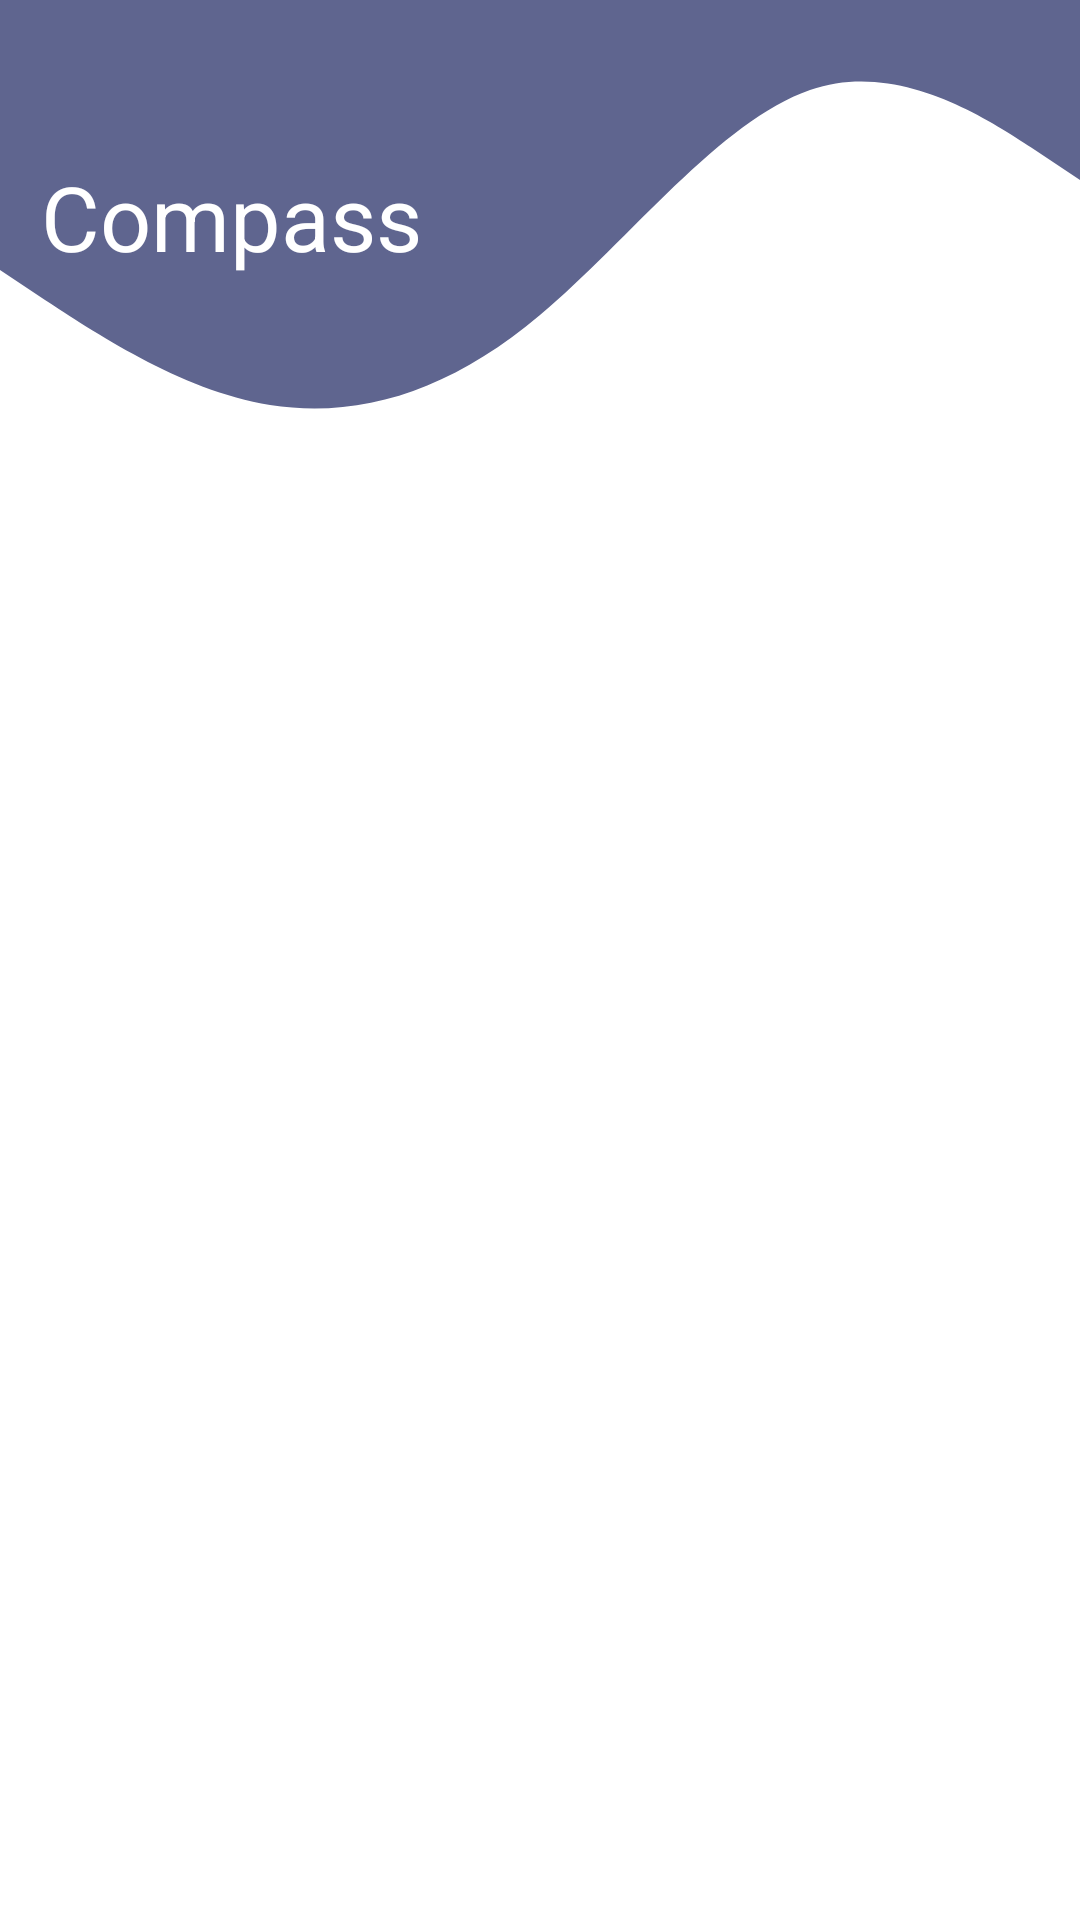

Android layout source for this screen:
<!-- AndroidManifest.xml: application theme Theme.OASISTravelPlanner -->
<!-- res/layout/activity_compass.xml -->
<?xml version="1.0" encoding="utf-8"?>
<androidx.constraintlayout.widget.ConstraintLayout
    xmlns:android="http://schemas.android.com/apk/res/android"
    xmlns:tools="http://schemas.android.com/tools"
    xmlns:app="http://schemas.android.com/apk/res-auto"
    android:layout_width="match_parent"
    android:layout_height="match_parent"
    tools:context=".Compass">

  <View
      android:id="@+id/view_compass"
      android:layout_width="match_parent"
      android:layout_height="300dp"
      android:background="@drawable/ic_wave__3_"
      app:layout_constraintStart_toStartOf="parent"
      app:layout_constraintTop_toTopOf="parent" />

  <ImageView
      android:id="@+id/compasspic"
      android:layout_width="300dp"
      android:layout_height="300dp"
      android:layout_centerInParent="true"
      android:layout_marginStart="46dp"
      android:layout_marginEnd="47dp"
      android:layout_marginBottom="139dp"
      android:src="@drawable/compass"
      app:layout_constraintBottom_toBottomOf="parent"
      app:layout_constraintEnd_toEndOf="parent"
      app:layout_constraintHorizontal_bias="0.0"
      app:layout_constraintStart_toStartOf="parent"
      app:layout_constraintTop_toBottomOf="@+id/compass"
      app:layout_constraintVertical_bias="0.532" />

  <TextView
      android:id="@+id/compass"
      android:layout_width="141dp"
      android:layout_height="50dp"
      android:layout_marginTop="52dp"
      android:text="@string/compass"
      android:textColor="#FFFFFF"
      android:textSize="30dp"
      app:layout_constraintEnd_toEndOf="parent"
      app:layout_constraintHorizontal_bias="0.063"
      app:layout_constraintStart_toStartOf="parent"
      app:layout_constraintTop_toTopOf="@+id/view_compass" />


</androidx.constraintlayout.widget.ConstraintLayout>
<!-- resources referenced by this layout -->
<resources>
  <!-- drawable ic_wave__3_ (drawable) -->
  <vector xmlns:android="http://schemas.android.com/apk/res/android"
      android:width="1440dp"
      android:height="320dp"
      android:viewportWidth="1440"
      android:viewportHeight="320">
      <path
          android:pathData="M0,96L60,106.7C120,117 240,139 360,144C480,149 600,139 720,112C840,85 960,43 1080,32C1200,21 1320,43 1380,53.3L1440,64L1440,0L1380,0C1320,0 1200,0 1080,0C960,0 840,0 720,0C600,0 480,0 360,0C240,0 120,0 60,0L0,0Z"
          android:fillColor="#5F658F"/>
  </vector>
  <string name="compass">Compass</string>
  <style name="Theme.OASISTravelPlanner" parent="Theme.MaterialComponents.DayNight.DarkActionBar">
          
          <item name="colorPrimary">@color/purple_500</item>
          <item name="colorPrimaryVariant">@color/purple_700</item>
          <item name="colorOnPrimary">@color/white</item>
          
          <item name="colorSecondary">@color/teal_200</item>
          <item name="colorSecondaryVariant">@color/teal_700</item>
          <item name="colorOnSecondary">@color/black</item>
          
          <item name="android:statusBarColor" tools:targetApi="l">?attr/colorPrimaryVariant</item>
          
      </style>
  <color name="purple_500">#FF6200EE</color>
  <color name="purple_700">#FF3700B3</color>
  <color name="white">#FFFFFFFF</color>
  <color name="teal_200">#FF03DAC5</color>
  <color name="teal_700">#FF018786</color>
  <color name="black">#FF000000</color>
</resources>
